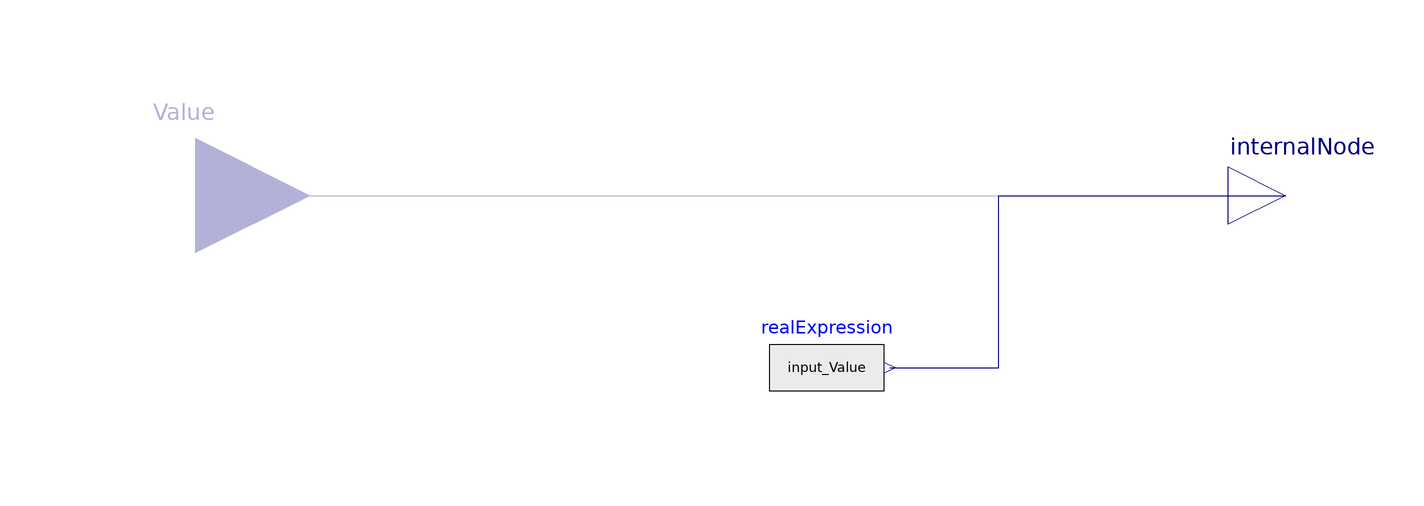

The Modelica model whose source follows is shown above as a component diagram (icons at their Placement, wires along their Line points).

model NumericValue
      parameter Integer precision(min=0) = 3;
      parameter Boolean hideConnector=true;
      input Real input_Value=fromConnector
        annotation (Dialog(enable=hideConnector));
      Modelica.Blocks.Interfaces.RealInput Value if not hideConnector
        annotation (Placement(iconTransformation(extent={{-120,-10},{-100,10}}),
            transformation(extent={{-140,-20},{-100,20}})));
      Modelica.Blocks.Sources.RealExpression realExpression(y=input_Value) if
        hideConnector
        annotation (Placement(transformation(extent={{-20,-40},{0,-20}})));
      Real y=internalNode;
    protected
      constant Real fromConnector=0 "Dummy introduced to get nice dialogs";
      Modelica.Blocks.Interfaces.RealOutput internalNode annotation (Placement(
            transformation(extent={{60,-10},{80,10}}), iconTransformation(
              extent={{90,-10},{110,10}}, rotation=0)));
    equation
      connect(Value, internalNode) annotation (Line(
          points={{-120,0},{70,0}},
          color={0,0,127},
          smooth=Smooth.None));
      connect(realExpression.y, internalNode) annotation (Line(
          points={{1,-30},{20,-30},{20,0},{70,0}},
          color={0,0,127},
          smooth=Smooth.None));
      annotation (Icon(coordinateSystem(preserveAspectRatio=true, extent={{-100,
                -100},{100,100}}), graphics={Text(extent={{-90,-46},{90,34}},
                textString=DynamicSelect("0.0", realString(
                      y,
                      1,
                      integer(precision))))}), Diagram(coordinateSystem(
              preserveAspectRatio=true, extent={{-100,-100},{100,100}}),
            graphics));
    end NumericValue;